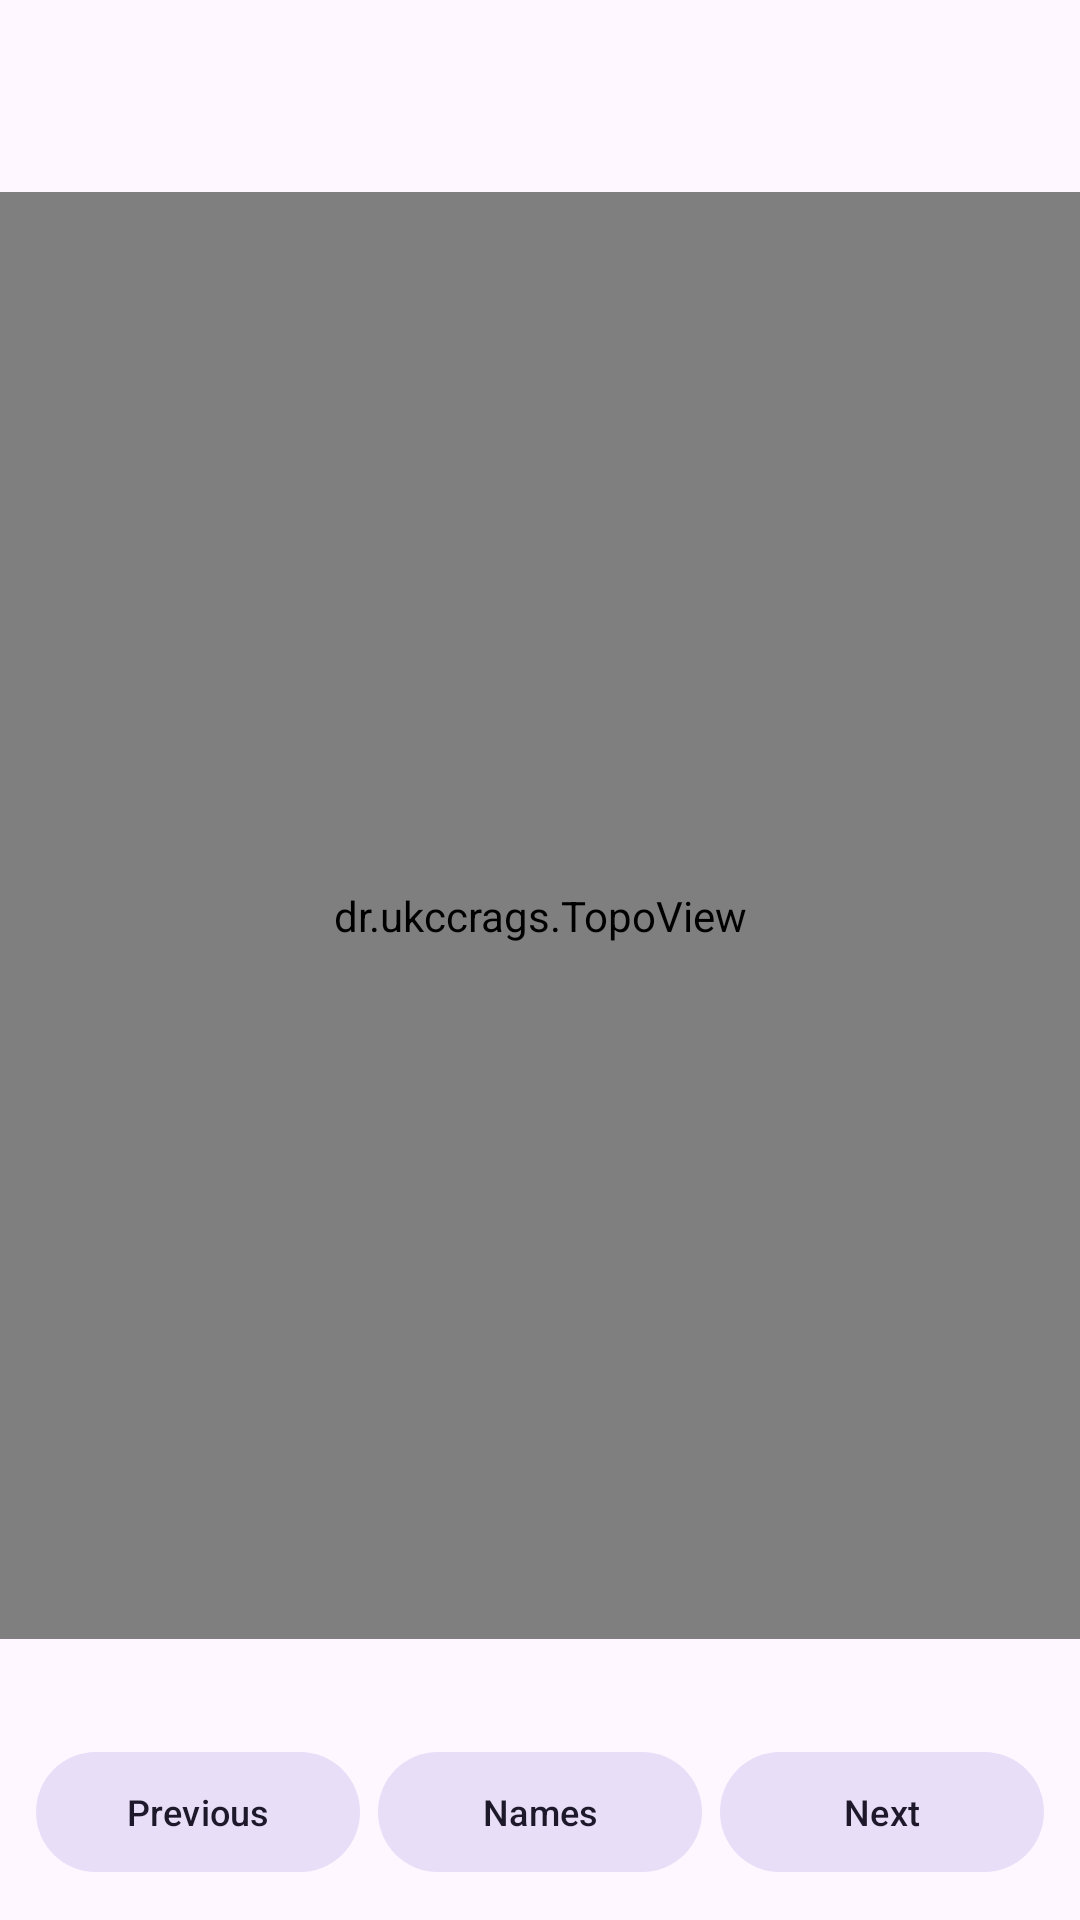

This screen was rendered from an Android layout file. Write that file and the resources it references.
<!-- AndroidManifest.xml: application theme Theme.UkcCrags -->
<!-- res/layout/activity_topo.xml -->
<?xml version="1.0" encoding="utf-8"?>
<LinearLayout xmlns:android="http://schemas.android.com/apk/res/android"
    xmlns:app="http://schemas.android.com/apk/res-auto"
    android:layout_width="match_parent"
    android:layout_height="match_parent"
    android:orientation="vertical">

    <com.google.android.material.appbar.MaterialToolbar
        android:id="@+id/toolbar"
        android:layout_width="match_parent"
        android:layout_height="?attr/actionBarSize"
        style="@style/Widget.UkcCrags.Toolbar" />

    <dr.ukccrags.TopoView
        android:id="@+id/topo"
        android:layout_width="match_parent"
        android:layout_height="0dp"
        android:layout_weight="1" />

    <TextView
        android:id="@+id/status"
        android:layout_width="match_parent"
        android:layout_height="wrap_content"
        android:paddingHorizontal="16dp"
        android:paddingVertical="8dp"
        android:textColor="?attr/colorOnSurfaceVariant"
        android:textSize="13sp" />

    <LinearLayout
        android:layout_width="match_parent"
        android:layout_height="wrap_content"
        android:orientation="horizontal"
        android:paddingHorizontal="12dp"
        android:paddingBottom="12dp">

        <com.google.android.material.button.MaterialButton
            android:id="@+id/previous"
            style="@style/Widget.Material3.Button.TonalButton"
            android:layout_width="0dp"
            android:layout_height="wrap_content"
            android:layout_weight="1"
            android:insetLeft="0dp"
            android:insetRight="0dp"
            android:paddingHorizontal="4dp"
            android:textSize="12sp"
            android:text="@string/topo_previous" />

        <com.google.android.material.button.MaterialButton
            android:id="@+id/names"
            style="@style/Widget.Material3.Button.TonalButton"
            android:layout_width="0dp"
            android:layout_height="wrap_content"
            android:layout_weight="1"
            android:layout_marginStart="6dp"
            android:insetLeft="0dp"
            android:insetRight="0dp"
            android:paddingHorizontal="4dp"
            android:textSize="12sp"
            android:checkable="true"
            android:text="@string/topo_names" />

        <com.google.android.material.button.MaterialButton
            android:id="@+id/next"
            style="@style/Widget.Material3.Button.TonalButton"
            android:layout_width="0dp"
            android:layout_height="wrap_content"
            android:layout_weight="1"
            android:layout_marginStart="6dp"
            android:insetLeft="0dp"
            android:insetRight="0dp"
            android:paddingHorizontal="4dp"
            android:textSize="12sp"
            android:text="@string/topo_next" />

    </LinearLayout>

</LinearLayout>
<!-- resources referenced by this layout -->
<resources>
  <string name="topo_names">Names</string>
  <string name="topo_next">Next</string>
  <string name="topo_previous">Previous</string>
  <style name="Widget.UkcCrags.Toolbar" parent="Widget.Material3.Toolbar.Surface" />
  <style name="Theme.UkcCrags" parent="Theme.Material3.DayNight.NoActionBar">
          <item name="colorPrimary">@color/brand</item>
          <item name="colorOnPrimary">#FFFFFF</item>
      </style>
  <color name="brand">#17365D</color>
</resources>
